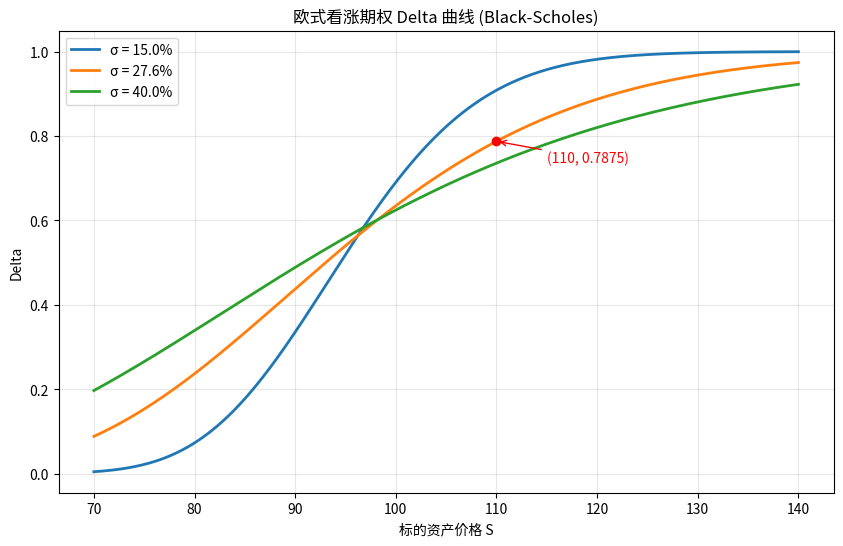

Source code (Python):
import numpy as np
import matplotlib.pyplot as plt
from scipy.stats import norm

# ===================== 参数定义 =====================
K = 97.5                 # 行权价
r = 0.043                # 无风险利率
T = 0.58                 # 剩余期限（年）
S_array = np.linspace(70, 140, 500)   # 标的价格网格
sigma_list = [0.15, 0.276, 0.40]      # 可调波动率参数

# ===================== 函数定义 =====================
def bs_delta(S, K, T, r, sigma):
    """计算欧式看涨期权的 Delta"""
    d1 = (np.log(S / K) + (r + 0.5 * sigma**2) * T) / (sigma * np.sqrt(T))
    return norm.cdf(d1)

# ===================== 计算与绘图 =====================
plt.figure(figsize=(10, 6))

for sigma in sigma_list:
    delta = bs_delta(S_array, K, T, r, sigma)
    plt.plot(S_array, delta, lw=2, label=f'σ = {sigma*100:.1f}%')

# 标注特定点：S=110, σ=27.6%
sigma_target = 0.276
delta_at_110 = bs_delta(110, K, T, r, sigma_target)
plt.scatter([110], [delta_at_110], color='red', zorder=5)
plt.annotate(f'({110}, {delta_at_110:.4f})',
             xy=(110, delta_at_110),
             xytext=(115, delta_at_110 - 0.05),
             arrowprops=dict(arrowstyle='->', color='red'),
             fontsize=10, color='red')

plt.xlabel('标的资产价格 S')
plt.ylabel('Delta')
plt.title('欧式看涨期权 Delta 曲线 (Black-Scholes)')
plt.legend()
plt.grid(True, alpha=0.3)

# 保存图片
figure_path = 'delta_vs_S.png'
plt.savefig(figure_path, dpi=150, bbox_inches='tight')
plt.close()

# ===================== 输出结果 =====================
result = {
    'delta_at_s110': delta_at_110,
    'figure_path': figure_path
}

print(result)
